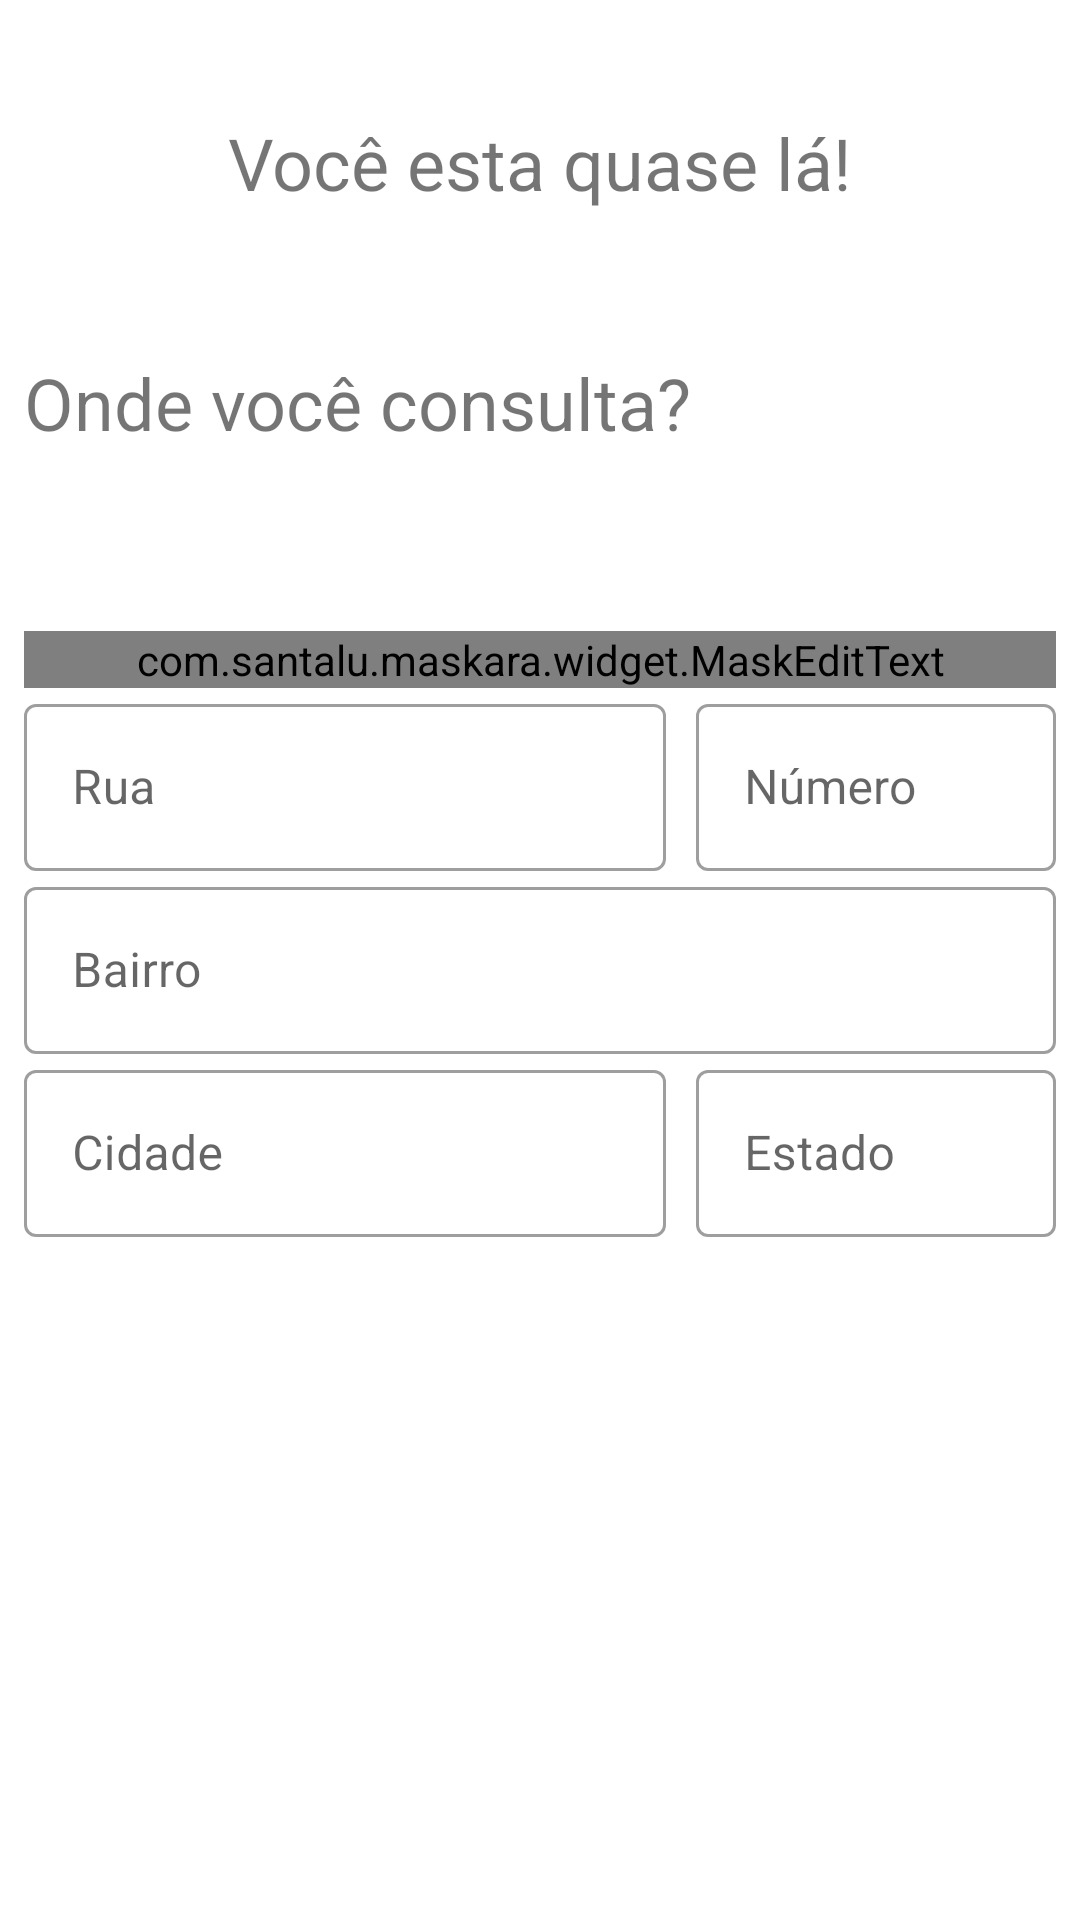

Reconstruct the res/layout file that produces this screen, plus the resources it refers to.
<!-- AndroidManifest.xml: application theme Theme.TeethKids -->
<!-- res/layout/fragment_address.xml -->
<?xml version="1.0" encoding="utf-8"?>
<ScrollView xmlns:android="http://schemas.android.com/apk/res/android"
    xmlns:app="http://schemas.android.com/apk/res-auto"
    xmlns:tools="http://schemas.android.com/tools"
    android:layout_width="match_parent"
    android:layout_height="match_parent"
    android:fillViewport="true"
    android:padding="8dp">

    <androidx.constraintlayout.widget.ConstraintLayout
        android:layout_width="match_parent"
        android:layout_height="wrap_content"
        tools:context=".ui.auth.register.AddressFragment">

        <TextView
            android:id="@+id/labelTitle"
            android:layout_width="0dp"
            android:layout_height="wrap_content"
            android:layout_marginTop="30dp"
            android:gravity="center"
            android:text="@string/string_address_register_page_title"
            android:textSize="24sp"
            app:layout_constraintEnd_toEndOf="parent"
            app:layout_constraintStart_toStartOf="parent"
            app:layout_constraintTop_toTopOf="parent" />

        <TextView
            android:id="@+id/labelAndress"
            android:layout_width="0dp"
            android:layout_height="wrap_content"
            android:layout_marginTop="80dp"
            android:text="@string/string_address_register_title_fields"
            android:textSize="24sp"
            app:layout_constraintEnd_toEndOf="@+id/labelTitle"
            app:layout_constraintStart_toStartOf="@+id/labelTitle"
            app:layout_constraintTop_toTopOf="@+id/labelTitle" />

        <com.google.android.material.textfield.TextInputLayout
            android:id="@+id/zipCodeInputLayout"
            style="@style/Widget.MaterialComponents.TextInputLayout.OutlinedBox"
            android:layout_width="match_parent"
            android:layout_height="wrap_content"
            android:layout_marginTop="92dp"
            app:endIconMode="custom"
            app:layout_constraintEnd_toEndOf="@id/labelTitle"
            app:layout_constraintStart_toStartOf="@id/labelTitle"
            app:layout_constraintTop_toBottomOf="@id/labelTitle"
            app:startIconDrawable="@drawable/baseline_gps_fixed_24">

            <com.santalu.maskara.widget.MaskEditText
                android:id="@+id/edtZipe"
                android:layout_width="match_parent"
                android:layout_height="wrap_content"
                android:hint="@string/string_address_zip_field"
                android:inputType="number"
                app:mask="_____-___"
                app:maskCharacter="_"
                app:maskStyle="completable" />

        </com.google.android.material.textfield.TextInputLayout>

        <com.google.android.material.textfield.TextInputLayout
            android:id="@+id/streetInputLayout"
            style="@style/Widget.MaterialComponents.TextInputLayout.OutlinedBox"
            android:layout_width="0dp"
            android:layout_height="wrap_content"
            app:layout_constraintEnd_toStartOf="@+id/numberInputLayout"
            app:layout_constraintStart_toStartOf="@id/zipCodeInputLayout"
            app:layout_constraintTop_toBottomOf="@id/zipCodeInputLayout"
            app:startIconDrawable="@drawable/baseline_gps_fixed_24">

            <com.google.android.material.textfield.TextInputEditText
                android:id="@+id/edtStreet"
                android:layout_width="match_parent"
                android:layout_height="wrap_content"
                android:hint="@string/string_address_street_name" />

        </com.google.android.material.textfield.TextInputLayout>

        <com.google.android.material.textfield.TextInputLayout
            android:id="@+id/neighborhoodCodeInputLayout"
            style="@style/Widget.MaterialComponents.TextInputLayout.OutlinedBox"
            android:layout_width="0dp"
            android:layout_height="wrap_content"
            app:layout_constraintEnd_toEndOf="@id/numberInputLayout"
            app:layout_constraintStart_toStartOf="@id/streetInputLayout"
            app:layout_constraintTop_toBottomOf="@id/streetInputLayout"
            app:startIconDrawable="@drawable/baseline_gps_fixed_24">

            <com.google.android.material.textfield.TextInputEditText
                android:id="@+id/edtNeighbBorhood"
                android:layout_width="match_parent"
                android:layout_height="wrap_content"
                android:hint="@string/string_address_neighborhood"
                android:inputType="number" />

        </com.google.android.material.textfield.TextInputLayout>

        <com.google.android.material.textfield.TextInputLayout
            android:id="@+id/numberInputLayout"
            style="@style/Widget.MaterialComponents.TextInputLayout.OutlinedBox"
            android:layout_width="120dp"
            android:layout_height="wrap_content"
            android:layout_marginStart="10dp"
            app:layout_constraintBottom_toBottomOf="@+id/streetInputLayout"
            app:layout_constraintEnd_toEndOf="parent"
            app:layout_constraintStart_toEndOf="@id/streetInputLayout"
            app:layout_constraintTop_toTopOf="@id/streetInputLayout"
            app:startIconDrawable="@drawable/baseline_gps_fixed_24">

            <com.google.android.material.textfield.TextInputEditText
                android:id="@+id/edtNumber"
                android:layout_width="match_parent"
                android:layout_height="wrap_content"
                android:hint="@string/string_address_number"
                android:inputType="number" />

        </com.google.android.material.textfield.TextInputLayout>

        <com.google.android.material.textfield.TextInputLayout
            android:id="@+id/cityInputLayout"
            style="@style/Widget.MaterialComponents.TextInputLayout.OutlinedBox"
            android:layout_width="0dp"
            android:layout_height="wrap_content"
            app:layout_constraintEnd_toStartOf="@+id/stateInputLayout"
            app:layout_constraintStart_toStartOf="@id/neighborhoodCodeInputLayout"
            app:layout_constraintTop_toBottomOf="@id/neighborhoodCodeInputLayout"
            app:startIconDrawable="@drawable/baseline_gps_fixed_24">

            <com.google.android.material.textfield.TextInputEditText
                android:id="@+id/edtCity"
                android:layout_width="match_parent"
                android:layout_height="wrap_content"
                android:hint="@string/string_address_city" />

        </com.google.android.material.textfield.TextInputLayout>

        <com.google.android.material.textfield.TextInputLayout
            android:id="@+id/stateInputLayout"
            style="@style/Widget.MaterialComponents.TextInputLayout.OutlinedBox"
            android:layout_width="120dp"
            android:layout_height="wrap_content"
            android:layout_marginStart="10dp"
            app:layout_constraintBottom_toBottomOf="@+id/cityInputLayout"
            app:layout_constraintEnd_toEndOf="parent"
            app:layout_constraintStart_toEndOf="@id/cityInputLayout"
            app:layout_constraintTop_toTopOf="@id/cityInputLayout"
            app:startIconDrawable="@drawable/baseline_gps_fixed_24">

            <com.google.android.material.textfield.TextInputEditText
                android:id="@+id/edtState"
                android:layout_width="match_parent"
                android:layout_height="wrap_content"
                android:hint="@string/string_address_state" />

        </com.google.android.material.textfield.TextInputLayout>
    </androidx.constraintlayout.widget.ConstraintLayout>
</ScrollView>
<!-- resources referenced by this layout -->
<resources>
  <string name="string_address_city">Cidade</string>
  <string name="string_address_neighborhood">Bairro</string>
  <string name="string_address_number">Número</string>
  <string name="string_address_register_page_title">Você esta quase lá!</string>
  <string name="string_address_register_title_fields">Onde você consulta?</string>
  <string name="string_address_state">Estado</string>
  <string name="string_address_street_name">Rua</string>
  <string name="string_address_zip_field">Insira seu cep</string>
  <style name="Theme.TeethKids" parent="Theme.MaterialComponents.DayNight.NoActionBar">
          
          <item name="colorPrimary">@color/blue</item>
          <item name="colorPrimaryVariant">@color/white</item>
          <item name="colorOnPrimary">@color/white</item>
          
          <item name="colorSecondary">@color/teal_200</item>
          <item name="colorSecondaryVariant">@color/teal_700</item>
          <item name="colorOnSecondary">@color/black</item>
          
          <item name="android:statusBarColor">?attr/colorPrimaryVariant</item>
          
  
      </style>
  <color name="blue">#1792E2</color>
  <color name="white">#FFFFFF</color>
  <color name="teal_200">#FF03DAC5</color>
  <color name="teal_700">#FF018786</color>
  <color name="black">#FF000000</color>
</resources>
